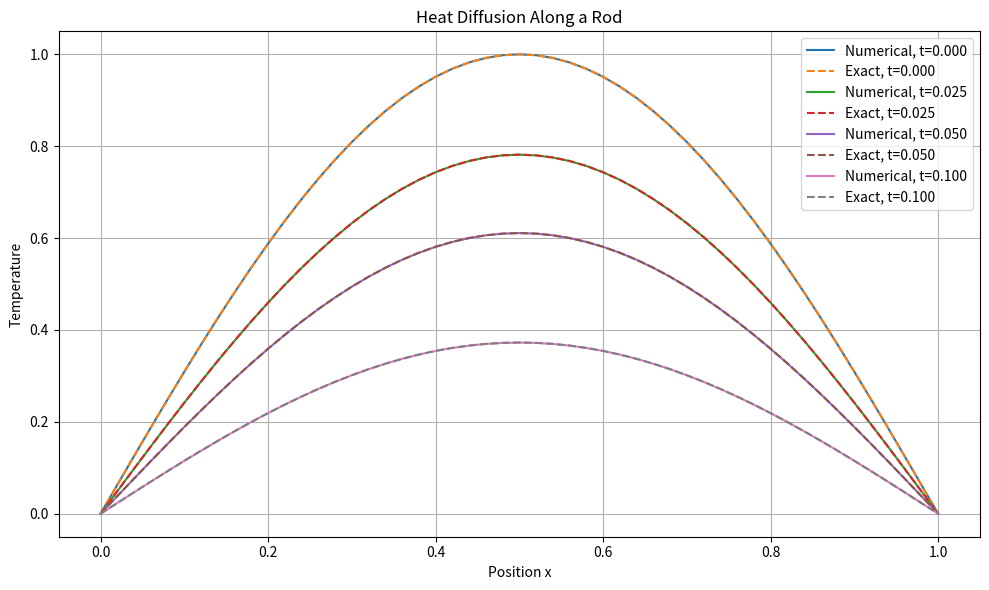
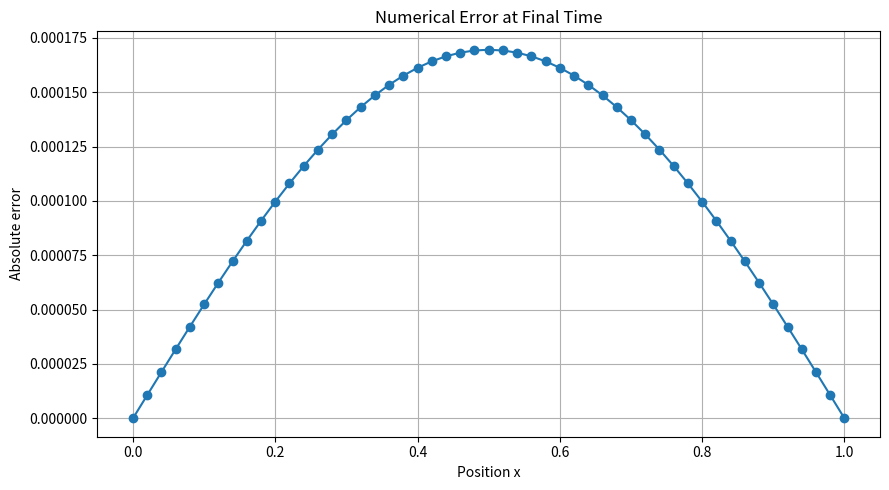

Python code for these plots, in order:

import numpy as np
import matplotlib.pyplot as plt

# --------------------------------
# 1. Physical parameters
# --------------------------------

L = 1.0
T = 0.1
alpha = 1.0

# --------------------------------
# 2. Numerical parameters
# --------------------------------

Nx = 50
dx = L / Nx

# Choose a stable time step
r = 0.4
dt = r * dx**2 / alpha

Nt = int(round(T / dt))
dt = T / Nt

r = alpha * dt / dx**2

print("Time step:", dt)
print("Number of time steps:", Nt)
print("Stability parameter:", r)

# --------------------------------
# 3. Spatial and time grids
# --------------------------------

x = np.linspace(0, L, Nx + 1)
time = np.linspace(0, T, Nt + 1)

# Initial temperature
u = np.sin(np.pi * x)

# Boundary conditions
u[0] = 0.0
u[-1] = 0.0

# Store solutions at selected times
selected_steps = {
    0,
    Nt // 4,
    Nt // 2,
    Nt
}

snapshots = {0: u.copy()}

# --------------------------------
# 4. Numerical solution
# --------------------------------

for n in range(Nt):

    u_new = u.copy()

    for i in range(1, Nx):

        u_new[i] = (
            u[i]
            + r * (
                u[i + 1]
                - 2 * u[i]
                + u[i - 1]
            )
        )

    u = u_new

    if n + 1 in selected_steps:
        snapshots[n + 1] = u.copy()

# --------------------------------
# 5. Exact solution
# --------------------------------

def exact_solution(x, t):
    return (
        np.exp(-alpha * np.pi**2 * t)
        * np.sin(np.pi * x)
    )

u_exact = exact_solution(x, T)

# --------------------------------
# 6. Error analysis
# --------------------------------

absolute_error = np.abs(u - u_exact)
maximum_error = np.max(absolute_error)
mean_error = np.mean(absolute_error)

print("\nError Analysis")
print("Maximum absolute error:", maximum_error)
print("Mean absolute error:", mean_error)

# --------------------------------
# 7. Plot temperature evolution
# --------------------------------

plt.figure(figsize=(10, 6))

for step in sorted(snapshots):

    t = step * dt

    plt.plot(
        x,
        snapshots[step],
        label=f"Numerical, t={t:.3f}"
    )

    plt.plot(
        x,
        exact_solution(x, t),
        "--",
        label=f"Exact, t={t:.3f}"
    )

plt.xlabel("Position x")
plt.ylabel("Temperature")
plt.title("Heat Diffusion Along a Rod")
plt.grid(True)
plt.legend()
plt.tight_layout()
plt.show()

# --------------------------------
# 8. Plot final numerical error
# --------------------------------

plt.figure(figsize=(9, 5))

plt.plot(x, absolute_error, marker="o")

plt.xlabel("Position x")
plt.ylabel("Absolute error")
plt.title("Numerical Error at Final Time")
plt.grid(True)
plt.tight_layout()
plt.show()
